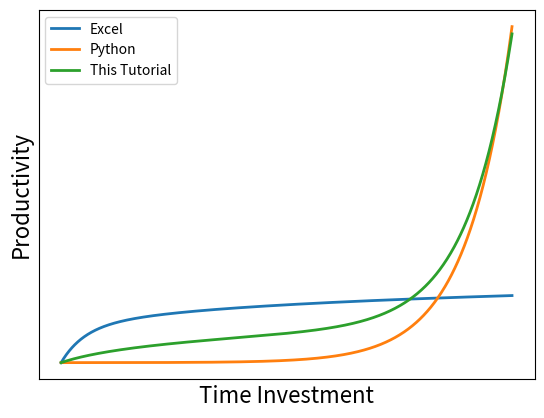

Write Python code to recreate this figure.
import numpy as np
import matplotlib.pyplot as plt

x = np.linspace(0, 10, 1000)

plt.plot(x, 1./np.exp(2*x[0]) - 1./np.exp(2*x) + np.log(x+1)/2.,
        lw=2, label='Excel')
plt.plot(x, np.exp(x)/2000., lw=2, label='Python')
plt.plot(x, np.log(x+1)/2. + np.exp(x)/2300., lw=2, label='This Tutorial')

plt.xlabel('Time Investment', fontsize=16)
plt.xticks( [] )

plt.ylabel('Productivity', fontsize=16)
plt.yticks( [] )

plt.legend(loc=2)
plt.show()